Dataset: datasets (GitHub, Bangsenjata/AI-Detect-FruitVegetable). Classes: Brokoli, Terong, Wortel, anggur, apel, brokoli, jeruk, manggis, pisang, terong, wortel.

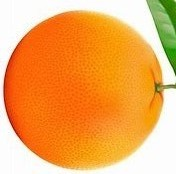
Label: jeruk

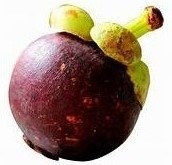
Label: manggis

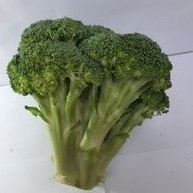
Label: Brokoli

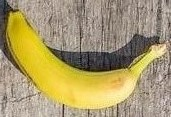
Label: pisang

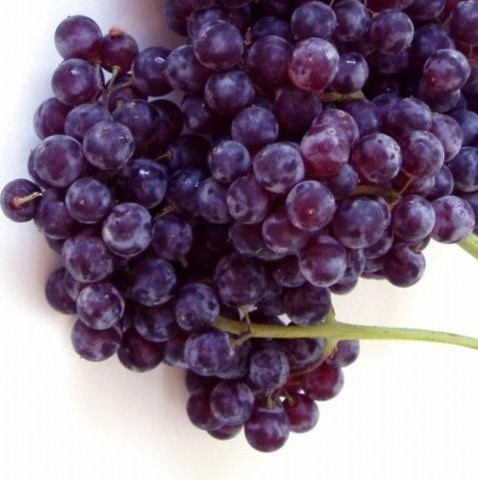
Label: anggur

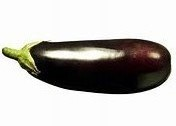
Label: Terong
